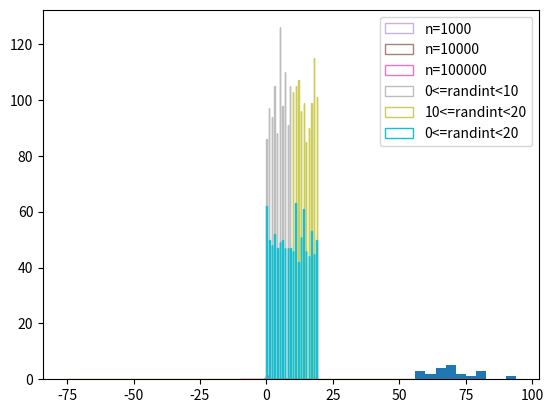

Write the Python code that produced this figure.
# -*- coding: utf-8 -*-
"""
Created on Wed Apr 22 14:29:39 2020

@author: USER
"""


# Matplotlib 히스토그램 그리기
# hist() 를 이용해서 히스토그램(histogram)을 그리기.

# 1- 값 입력하기
import matplotlib.pyplot as plt

'''
wieght 리스트는 몸무게 값을 나타냅니다.
'''
weight = [60, 81, 64, 56, 94, 61, 77, 66, 68, 59,
          71, 80, 59, 67, 81, 69, 73, 69, 74, 70, 65]

'''hist() 함수에 리스트의 형태로 값들을 직접 입력해주면 된다.'''
plt.hist(weight)


# 2 - 여러개의 히스토그램 그리기
import matplotlib.pyplot as plt
import numpy as np

'''
NumPy의 np.random.randn() 와
np.random.standard_normal(), np.random.rand() 함수를 이용해서
임의의 값들을 생성.
'''

# array a는 표준편차 2.0, 평균 1.0을 갖는 정규분포
a = 20. * np.random.randn(10000) + 1.0
# 연산을 하기위해 randn() 사용

# array b 는 표준정규분포를 따른다.
b = np.random.standard_normal(10000)
# randn() 과 같지만 튜플로 반환되니까 연산안할때 사용

# array c 는 -10.0에서 10.0 사이의 균일한 분포를 갖는 5000개의 임의의 값.
c = 20.0 * np.random.rand(5000) - 10.0


'''
세 개의 분포를 동시에 그래프에 나타내기.
plt.hist()

bins 는 몇 개의 영역으로 쪼갤지를 설정.

density = True 로 설정해 주면,
밀도함수가 되어서 막대의 아래 면적이 1이 된다.

alpha는 투명도를 의미합니다. 0.0에서 1.0 사이의 값을 갖는다.

histtype을 'step'으로 설정하면 막대 내부가 비어있고,
'stepfilled'로 설정하면 막대 내부가 채워진다.
'''

plt.hist(a, bins = 100, density = True, alpha = 0.7, histtype = 'step')
plt.hist(b, bins = 50, density = True, alpha = 0.5, histtype = 'stepfilled')
plt.hist(c, bins = 100, density = True, alpha = 0.9, histtype = 'step')

plt.show()



# 여러개 그래프 나타낼때 범례 주기

import matplotlib.pyplot as plt
import numpy as np

a = np.random.rand(1000)
b = np.random.rand(10000)
c = np.random.rand(100000)

plt.hist(a, bins = 100, density=True, alpha=0.5, histtype='step', label='n=1000')
plt.hist(b, bins = 100, density=True, alpha=0.75, histtype='step', label='n=10000')
plt.hist(c, bins = 100, density=True, alpha=1.0, histtype='step', label='n=100000')

plt.legend()


# 여러개 그래프 나타낼때 범례 주기

import matplotlib.pyplot as plt
import numpy as np

''' a는 [0, 10) 범위의 임의의 정수 1000개'''
a = np.random.randint(0, 10, 1000)

''' b는 [10, 20) 범위의 임의의 정수 1000개'''
b = np.random.randint(10, 20, 1000)

''' c는 [20, 30) 범위의 임의의 정수 1000개'''
c = np.random.randint(0, 20, 1000)

plt.hist(a, bins=100, density=False, alpha = 0.5, histtype='step', label = '0<=randint<10')
plt.hist(b, bins=100, density=False, alpha = 0.75, histtype='step', label = '10<=randint<20')
plt.hist(c, bins=100, density=False, alpha = 1.0, histtype='step', label = '0<=randint<20')

plt.legend()

plt.show()
